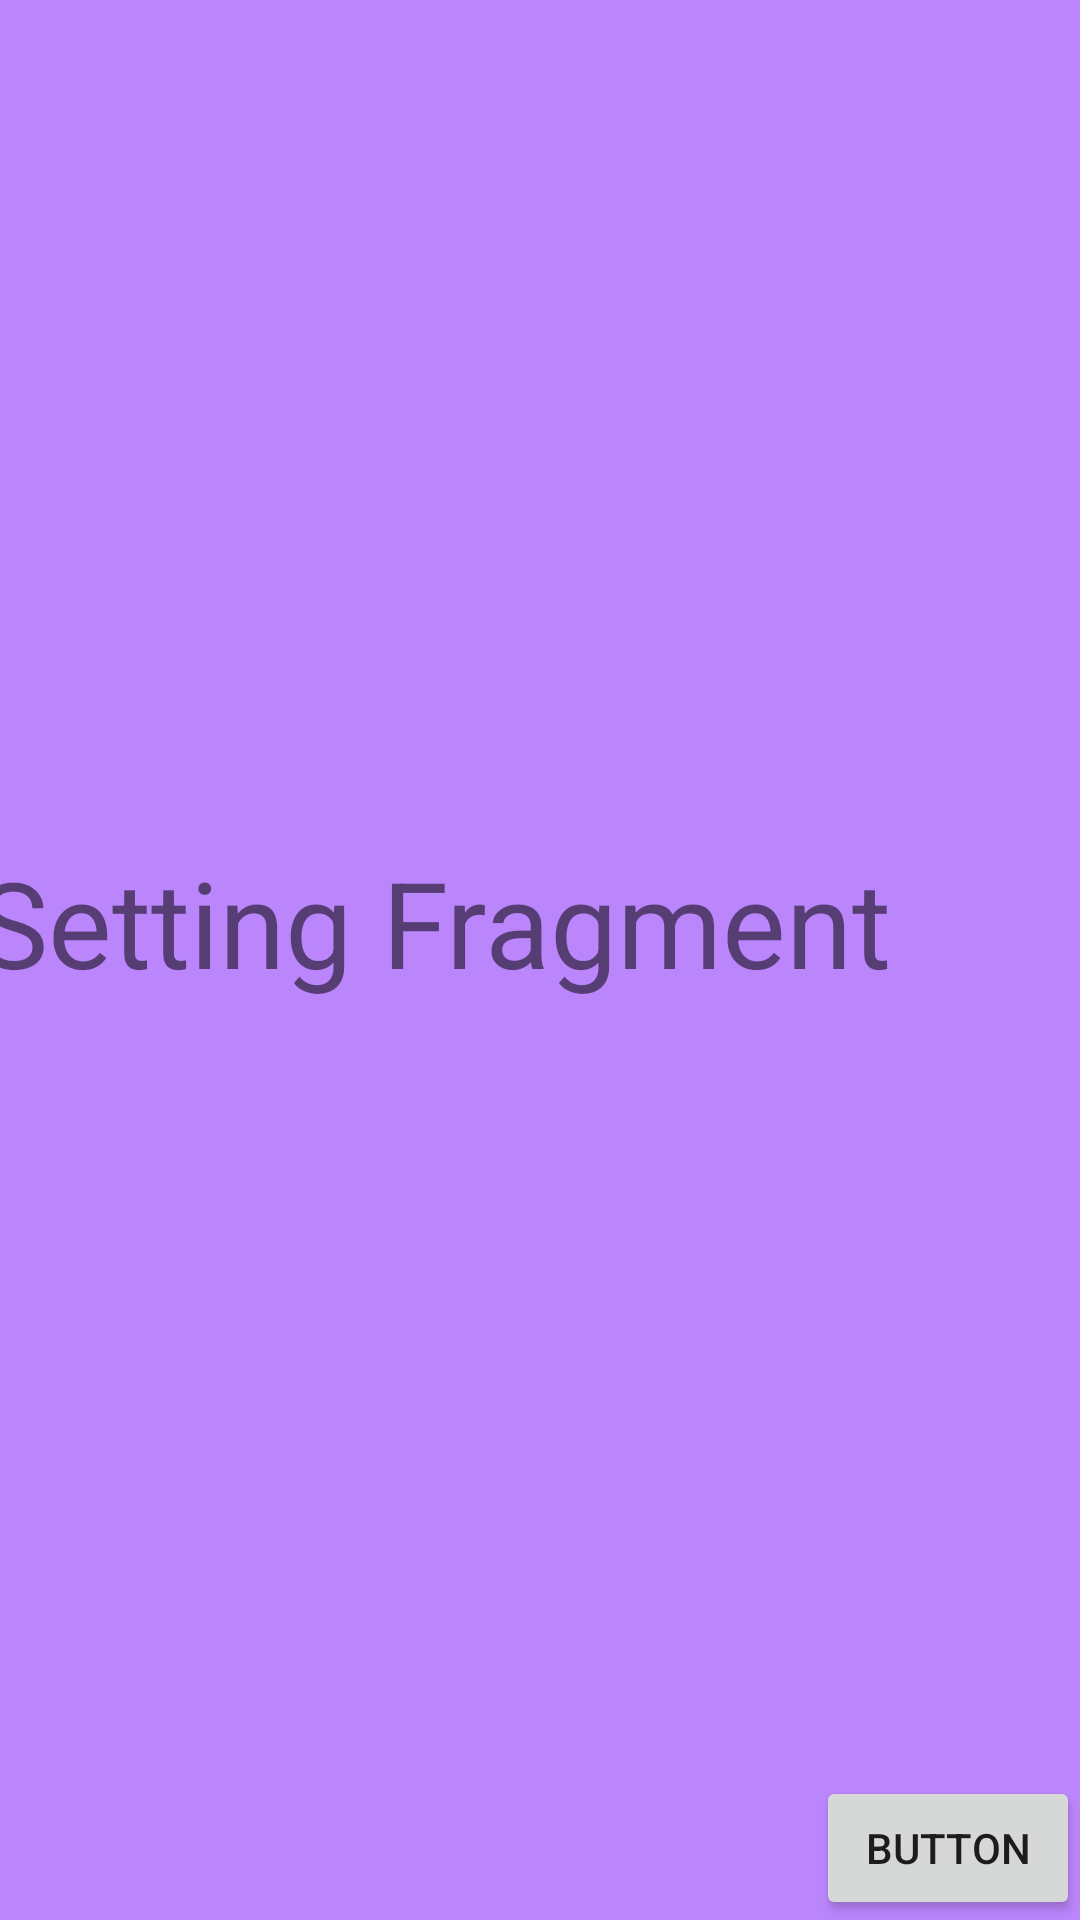

Layout XML and referenced resources for this Android screen:
<!-- AndroidManifest.xml: application theme Theme.FragmentTwoo -->
<!-- res/layout/fragment_settings.xml -->
<?xml version="1.0" encoding="utf-8"?>
<androidx.constraintlayout.widget.ConstraintLayout xmlns:android="http://schemas.android.com/apk/res/android"
    xmlns:app="http://schemas.android.com/apk/res-auto"
    xmlns:tools="http://schemas.android.com/tools"
    android:layout_width="match_parent"
    android:layout_height="match_parent"
    tools:context=".SettingsFragment"
    android:id="@+id/setting_constraint_layout"
    android:background="@color/purple_200">


    <TextView
        android:id="@+id/textView2"
        android:layout_width="376dp"
        android:layout_height="79dp"
        android:text="Setting Fragment"
        android:textSize="40sp"
        app:layout_constraintEnd_toEndOf="@id/setting_constraint_layout"
        app:layout_constraintStart_toStartOf="@id/setting_constraint_layout"
        app:layout_constraintTop_toTopOf="@id/setting_constraint_layout"
        app:layout_constraintBottom_toBottomOf="@id/setting_constraint_layout"
        />

    <Button
        android:id="@+id/settingPageBtn"
        android:layout_width="wrap_content"
        android:layout_height="wrap_content"
        android:text="Button"
        app:layout_constraintBottom_toBottomOf="@id/setting_constraint_layout"
        app:layout_constraintEnd_toEndOf="@id/setting_constraint_layout"
        />
</androidx.constraintlayout.widget.ConstraintLayout>
<!-- resources referenced by this layout -->
<resources>
  <style name="Theme.FragmentTwoo" parent="Theme.MaterialComponents.DayNight.DarkActionBar">
          
          <item name="colorPrimary">@color/purple_500</item>
          <item name="colorPrimaryVariant">@color/purple_700</item>
          <item name="colorOnPrimary">@color/white</item>
          
          <item name="colorSecondary">@color/teal_200</item>
          <item name="colorSecondaryVariant">@color/teal_700</item>
          <item name="colorOnSecondary">@color/black</item>
          
          <item name="android:statusBarColor">?attr/colorPrimaryVariant</item>
          
      </style>
  <!-- not gathered from this repository: default colours our renderer supplied (Android Studio template values) -->
  <color name="purple_200">#FFBB86FC</color>
  <color name="purple_500">#FF6200EE</color>
  <color name="purple_700">#FF3700B3</color>
  <color name="teal_200">#FF03DAC5</color>
  <color name="teal_700">#FF018786</color>
  <color name="black">#FF000000</color>
  <color name="white">#FFFFFFFF</color>
</resources>
